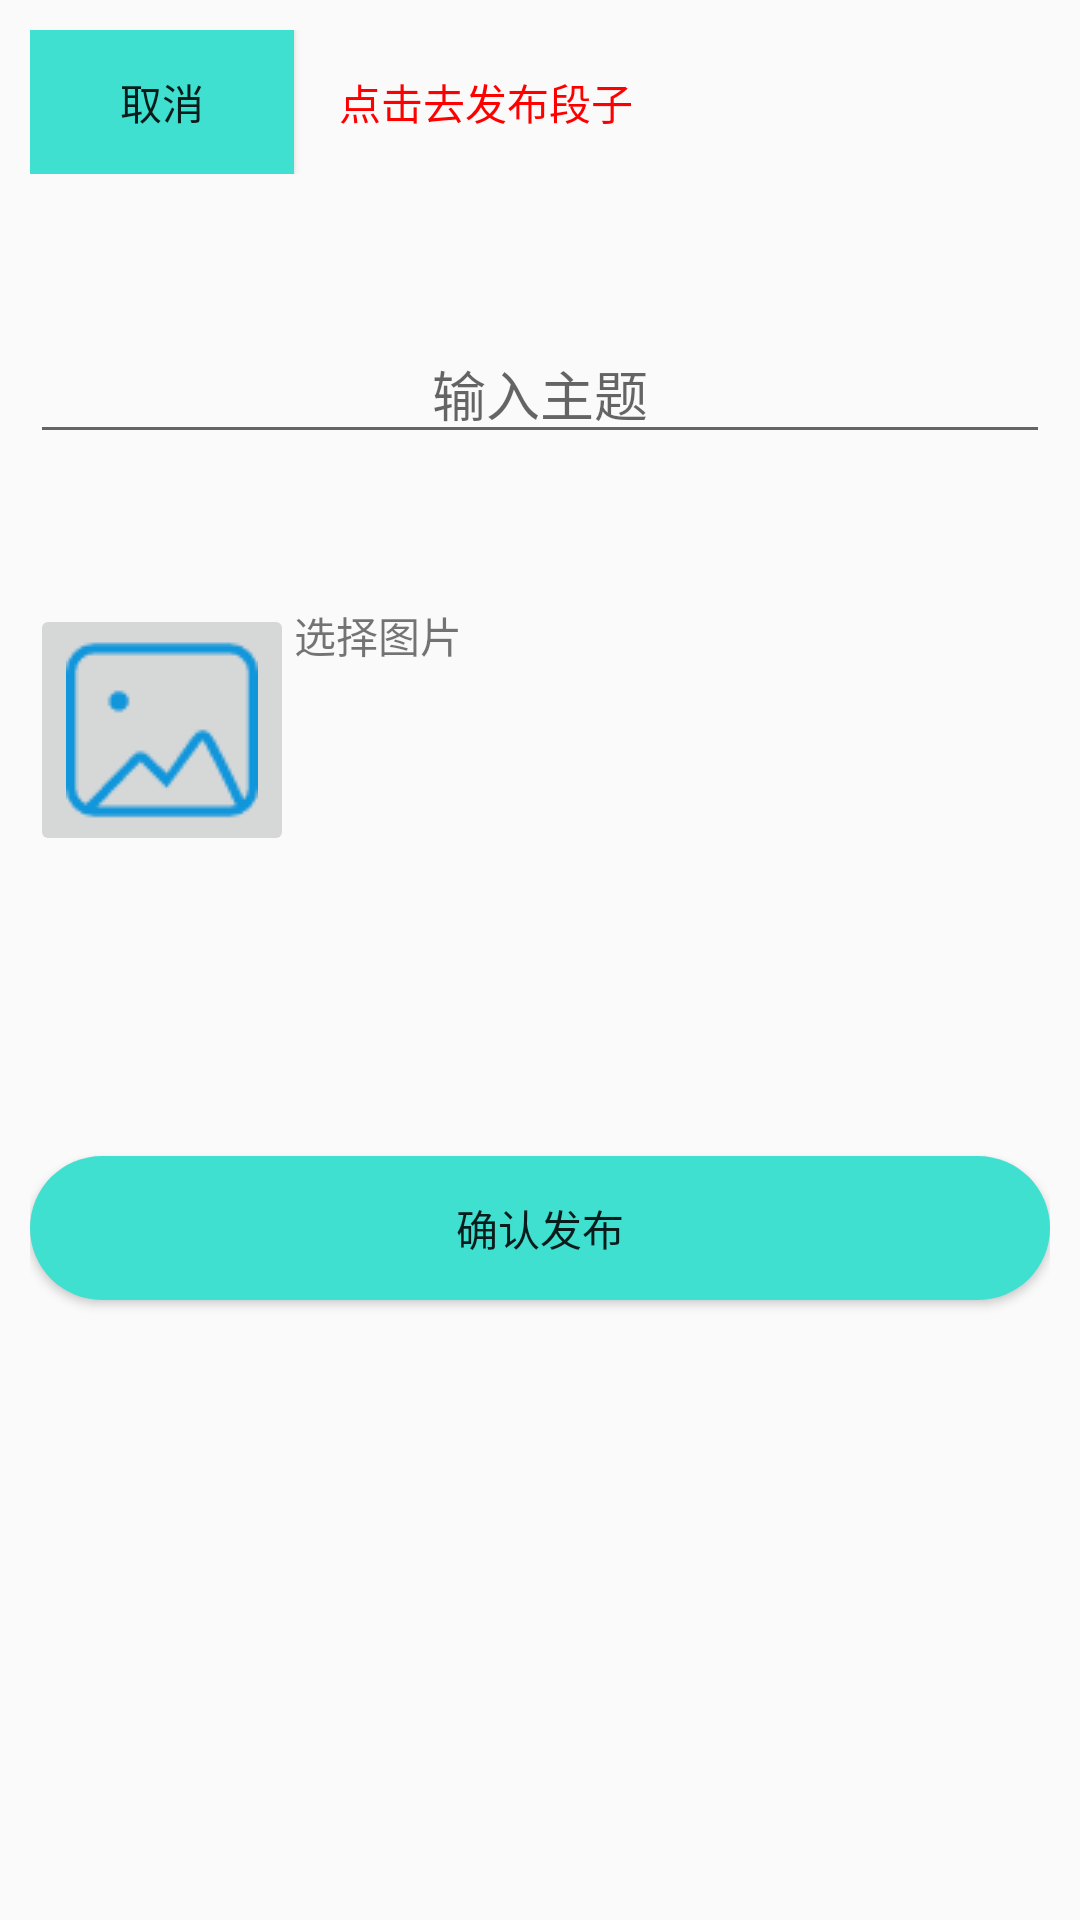

Write the Android layout XML for this screen, with the resource values it uses.
<!-- AndroidManifest.xml: application theme AppTheme -->
<!-- res/layout/activity_add_share.xml -->
<?xml version="1.0" encoding="utf-8"?>
<LinearLayout xmlns:android="http://schemas.android.com/apk/res/android"
    xmlns:app="http://schemas.android.com/apk/res-auto"
    xmlns:tools="http://schemas.android.com/tools"
    android:layout_width="match_parent"
    android:layout_height="match_parent"
    android:background="@drawable/back3"
    android:orientation="vertical"
    android:padding="10dp"
    tools:context="com.qhp334.drop.activity.AddShareActivity">


    <LinearLayout
        android:layout_width="match_parent"
        android:layout_height="wrap_content">

        <Button
            android:layout_width="wrap_content"
            android:layout_height="wrap_content"
            android:background="@color/Button"
            android:text="取消" />

        <Button
            android:id="@+id/text_addButton"
            android:layout_width="wrap_content"
            android:layout_height="wrap_content"
            android:background="@color/transparent"
            android:paddingLeft="15dp"
            android:text="点击去发布段子"
            android:textColor="#FF0000" />
    </LinearLayout>

    <EditText
        android:id="@+id/share_title_add"
        android:layout_width="match_parent"
        android:layout_height="wrap_content"
        android:layout_marginTop="50dp"
        android:gravity="center"
        android:hint="输入主题" />

    <LinearLayout
        android:layout_width="match_parent"
        android:layout_height="wrap_content"
        android:layout_marginTop="50dp"
        android:orientation="horizontal">


        <ImageButton
            android:id="@+id/addPic_addshare"
            android:layout_width="wrap_content"
            android:layout_height="wrap_content"
            android:src="@drawable/picture" />

        <TextView
            android:layout_width="wrap_content"
            android:layout_height="wrap_content"
            android:text="选择图片" />


    </LinearLayout>

    <Button
        android:id="@+id/button_addshare"
        android:layout_width="match_parent"
        android:layout_height="wrap_content"
        android:layout_marginTop="100dp"
        android:background="@drawable/shape_button"
        android:text="确认发布" />
</LinearLayout>
<!-- resources referenced by this layout -->
<resources>
  <color name="Button">#40E0D0</color>
  <color name="transparent">#00000000</color>
  <!-- drawable picture: png bitmap (drawable, 1322 bytes) -->
  <!-- drawable shape_button (drawable) -->
  <?xml version="1.0" encoding="utf-8"?>
  <shape xmlns:android="http://schemas.android.com/apk/res/android">
  
  
      <corners android:radius="50dip"/>
      <solid android:color="@color/selector_button"/>
  
  
  </shape>
  <style name="AppTheme" parent="Theme.AppCompat.Light.NoActionBar">
          
          <item name="colorPrimary">@color/colorPrimary</item>
          <item name="colorPrimaryDark">@color/colorPrimaryDark</item>
          <item name="colorAccent">@color/colorAccent</item>
      </style>
  <color name="colorPrimary">#00000000</color>
  <color name="colorPrimaryDark">#00000000</color>
  <color name="colorAccent">#FF4081</color>
</resources>
